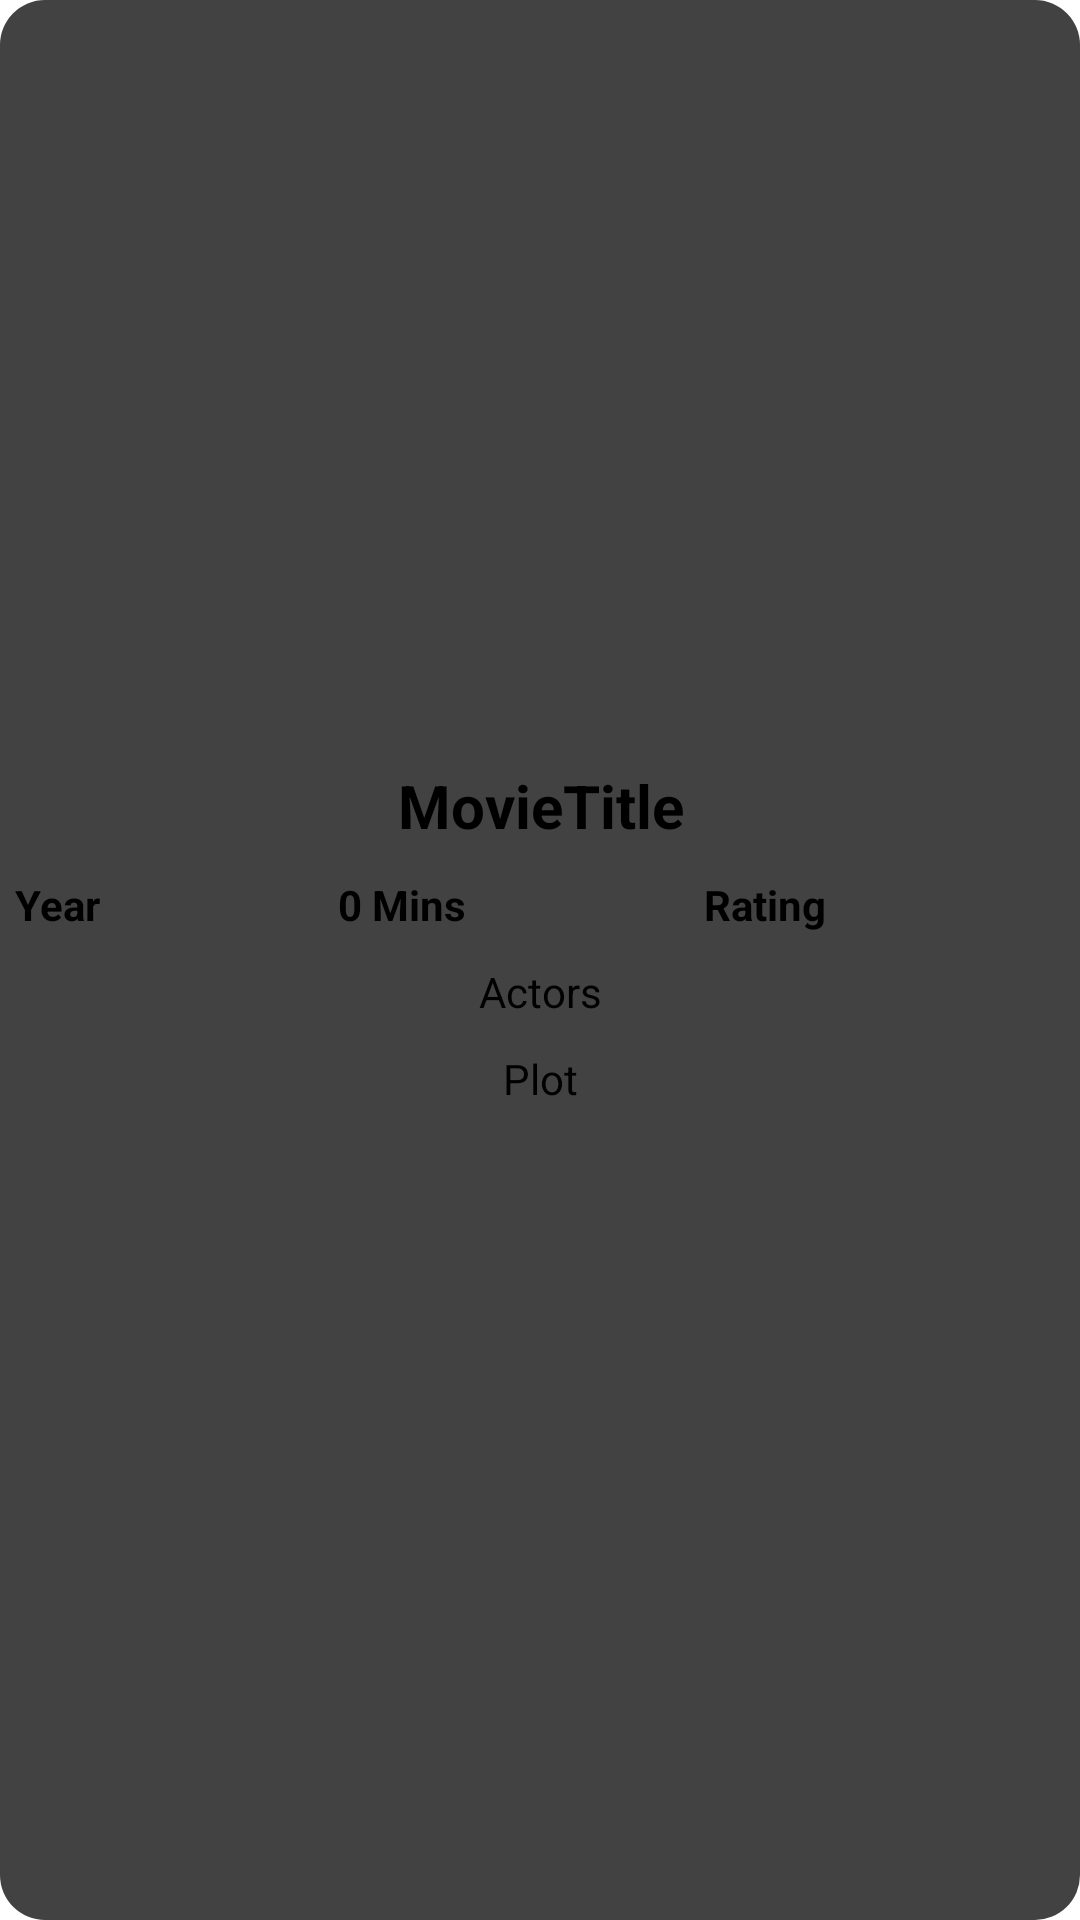

Produce the Android XML layout that renders to this screen, including the resource entries it uses.
<!-- AndroidManifest.xml: application theme Theme.WolfEntertainment -->
<!-- res/layout/movie_dialogue.xml -->
<?xml version="1.0" encoding="utf-8"?>
<RelativeLayout xmlns:android="http://schemas.android.com/apk/res/android"
    android:layout_width="300dp"
    android:layout_height="wrap_content"
    android:layout_gravity="center"
    android:padding="5dp"
    android:background="@drawable/dialogue_bg">

    <ImageView
        android:layout_width="250dp"
        android:layout_height="250dp"
        android:src="@drawable/common_google_signin_btn_icon_dark"
        android:layout_centerHorizontal="true"
        android:id="@+id/imgMv"/>

    <TextView
        android:layout_width="match_parent"
        android:layout_height="wrap_content"
        android:id="@+id/titleDialogue"
        android:text="MovieTitle"
        android:layout_below="@+id/imgMv"
        android:gravity="center"
        android:textStyle="bold"
        android:textSize="20sp"/>
    <LinearLayout
        android:layout_width="match_parent"
        android:layout_height="wrap_content"
        android:orientation="horizontal"
        android:id="@+id/lineTime"
        android:layout_below="@+id/titleDialogue"
        android:layout_marginTop="10dp"
        android:gravity="center">
        <TextView
            android:layout_width="wrap_content"
            android:layout_height="wrap_content"
            android:layout_weight="1"
            android:id="@+id/mvYear"
            android:text="Year"
            android:textStyle="bold"/>
        <TextView
            android:layout_width="wrap_content"
            android:layout_height="wrap_content"
            android:id="@+id/totalTime"
            android:layout_weight="1"
            android:text="0 Mins"
            android:textStyle="bold"/>
        <TextView
            android:layout_width="wrap_content"
            android:layout_height="wrap_content"
            android:text="Rating"
            android:id="@+id/ratingDialog"
            android:layout_weight="1"
            android:textStyle="bold"/>
    </LinearLayout>

    <TextView
        android:layout_width="match_parent"
        android:layout_height="wrap_content"
        android:id="@+id/actorsDialog"
        android:text="Actors"
        android:layout_below="@+id/lineTime"
        android:layout_marginTop="10dp"
        android:textAlignment="center"/>

    <TextView
        android:layout_width="match_parent"
        android:layout_height="wrap_content"
        android:id="@+id/plotDialog"
        android:layout_below="@+id/actorsDialog"
        android:layout_marginTop="10dp"
        android:text="Plot"
        android:gravity="center"
        android:textAlignment="center"/>

</RelativeLayout>
<!-- resources referenced by this layout -->
<resources>
  <!-- drawable dialogue_bg (drawable) -->
  <?xml version="1.0" encoding="utf-8"?>
  <shape xmlns:android="http://schemas.android.com/apk/res/android">
      <solid android:color="@color/cardview_dark_background"/>
      <corners android:radius="15dp"/>
  </shape>
  <style name="Theme.WolfEntertainment" parent="Theme.MaterialComponents.DayNight.DarkActionBar">
          
          <item name="colorPrimary">@color/cyan</item>
          <item name="colorPrimaryVariant">@color/cyan</item>
          <item name="colorOnPrimary">@color/green</item>
          
          <item name="colorSecondary">@color/cyan</item>
          <item name="colorSecondaryVariant">@color/cyan</item>
          <item name="colorOnSecondary">@color/green</item>
          
          <item name="android:statusBarColor" tools:targetApi="l">?attr/colorPrimaryVariant</item>
          
          <item name="android:textColor">@color/black</item>
      </style>
  <color name="cyan">#5FED13</color>
  <color name="green">#A9ED09</color>
  <color name="black">#FF000000</color>
</resources>
